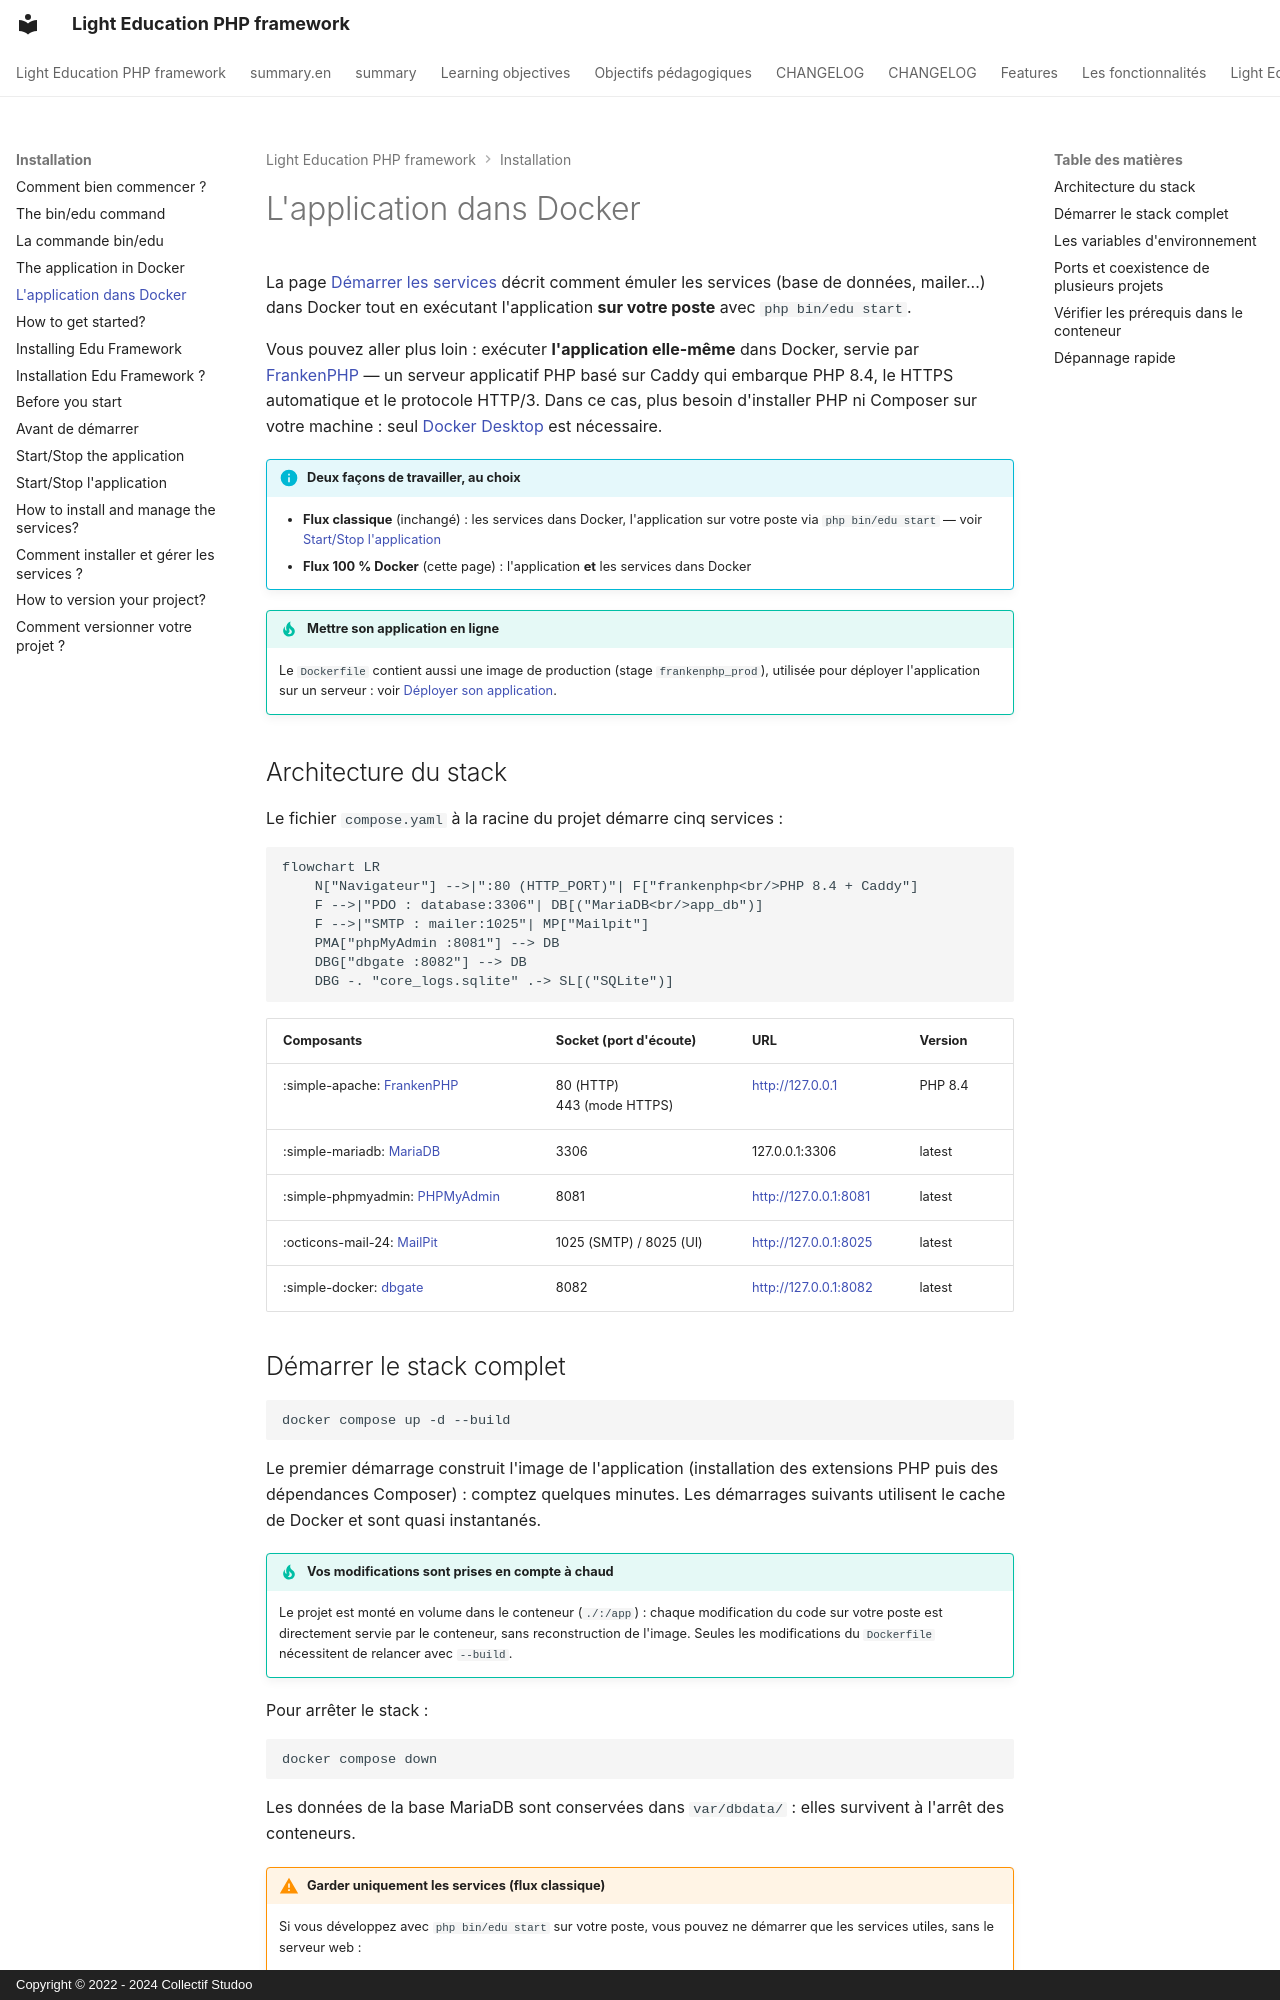

repository: studoo-app/edu-framework · page: installation/docker/index.html · generator: mkdocs · copyright: Copyright © 2022 - 2024 Collectif Studoo

# L'application dans Docker

La page [Démarrer les services](start-services.md) décrit comment émuler les services (base de données, mailer...) dans Docker tout en exécutant l'application **sur votre poste** avec `php bin/edu start`.

Vous pouvez aller plus loin : exécuter **l'application elle-même** dans Docker, servie par [FrankenPHP](https://frankenphp.dev){:target="_blank"} — un serveur applicatif PHP basé sur Caddy qui embarque PHP 8.4, le HTTPS automatique et le protocole HTTP/3. Dans ce cas, plus besoin d'installer PHP ni Composer sur votre machine : seul [Docker Desktop](https://www.docker.com){:target="_blank"} est nécessaire.

!!! info "Deux façons de travailler, au choix"

    - **Flux classique** (inchangé) : les services dans Docker, l'application sur votre poste via `php bin/edu start` — voir [Start/Stop l'application](start-application.md)
    - **Flux 100 % Docker** (cette page) : l'application **et** les services dans Docker

!!! tip "Mettre son application en ligne"

    Le `Dockerfile` contient aussi une image de production (stage `frankenphp_prod`), utilisée pour déployer l'application sur un serveur : voir [Déployer son application](../deploy/index.md).

## Architecture du stack

Le fichier `compose.yaml` à la racine du projet démarre cinq services :

```mermaid
flowchart LR
    N["Navigateur"] -->|":80 (HTTP_PORT)"| F["frankenphp<br/>PHP 8.4 + Caddy"]
    F -->|"PDO : database:3306"| DB[("MariaDB<br/>app_db")]
    F -->|"SMTP : mailer:1025"| MP["Mailpit"]
    PMA["phpMyAdmin :8081"] --> DB
    DBG["dbgate :8082"] --> DB
    DBG -. "core_logs.sqlite" .-> SL[("SQLite")]
```

| Composants                                                    | Socket (port d'écoute)          | URL                                            | Version  |
|---------------------------------------------------------------|--------------------------------|------------------------------------------------|----------|
| :simple-apache: [FrankenPHP](https://frankenphp.dev){:target="_blank"} | 80 (HTTP)<br/>443 (mode HTTPS)          | [http://127.0.0.1](http://127.0.0.1){:target="_blank"} | PHP 8.4  |
| :simple-mariadb: [MariaDB](https://hub.docker.com/_/mariadb){:target="_blank"} | 3306 | 127.0.0.1:3306                                 | latest   |
| :simple-phpmyadmin: [PHPMyAdmin](https://www.phpmyadmin.net/){:target="_blank"} | 8081 | [http://127.0.0.1:8081](http://127.0.0.1:8081){:target="_blank"} | latest |
| :octicons-mail-24: [MailPit](https://github.com/axllent/mailpit){:target="_blank"} | 1025 (SMTP) / 8025 (UI) | [http://127.0.0.1:8025](http://127.0.0.1:8025){:target="_blank"} | latest |
| :simple-docker: [dbgate](https://dbgate.org){:target="_blank"} | 8082                           | [http://127.0.0.1:8082](http://127.0.0.1:8082){:target="_blank"} | latest |
